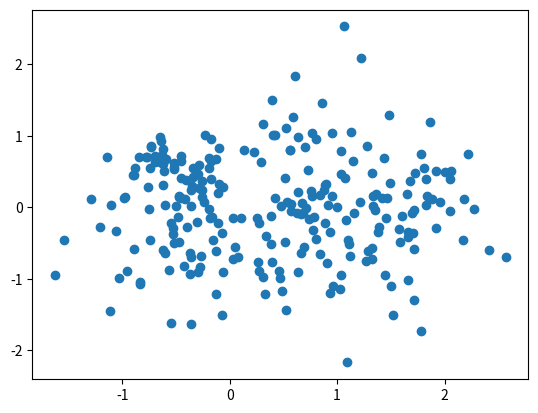

Source code (Python): (Note: this script raises an exception after producing the figure.)
# necessary imports
%matplotlib inline
import matplotlib.pyplot as plt
import numpy as np

# Generate Data
points = np.vstack(((np.random.randn(150, 2) * 0.75 + np.array([1, 0])),
              (np.random.randn(50, 2) * 0.25 + np.array([-0.5, 0.5])),
              (np.random.randn(50, 2) * 0.5 + np.array([-0.5, -0.5]))))

def initialize_centroids(points, k):
    '''
        Selects k random points as initial
        points from dataset
    '''

def closest_centroid(points, centroids):
    '''
        Returns an array containing the index to the nearest centroid for each point
    '''

def move_centroids(points, closest, centroids):
    '''
        Returns the new centroids assigned from the points closest to them
    '''

def main(points):
    num_iterations = 100
    k = 3
        
    # Initialize centroids
    centroids = initialize_centroids(points, 3)
    
    # Run iterative process
    for i in range(num_iterations):
        closest = closest_centroid(points, centroids)
        centroids = move_centroids(points, closest, centroids)
    
    return centroids

centroids = main(points)

centroids = initialize_centroids(points, 3)

plt.scatter(points[:, 0], points[:, 1])
plt.scatter(centroids[:, 0], centroids[:, 1], c='r', s=100)
ax = plt.gca()

closest = closest_centroid(points, centroids)
centroids = move_centroids(points, closest, centroids)

plt.scatter(points[:, 0], points[:, 1])
plt.scatter(centroids[:, 0], centroids[:, 1], c='r', s=100)
ax = plt.gca()